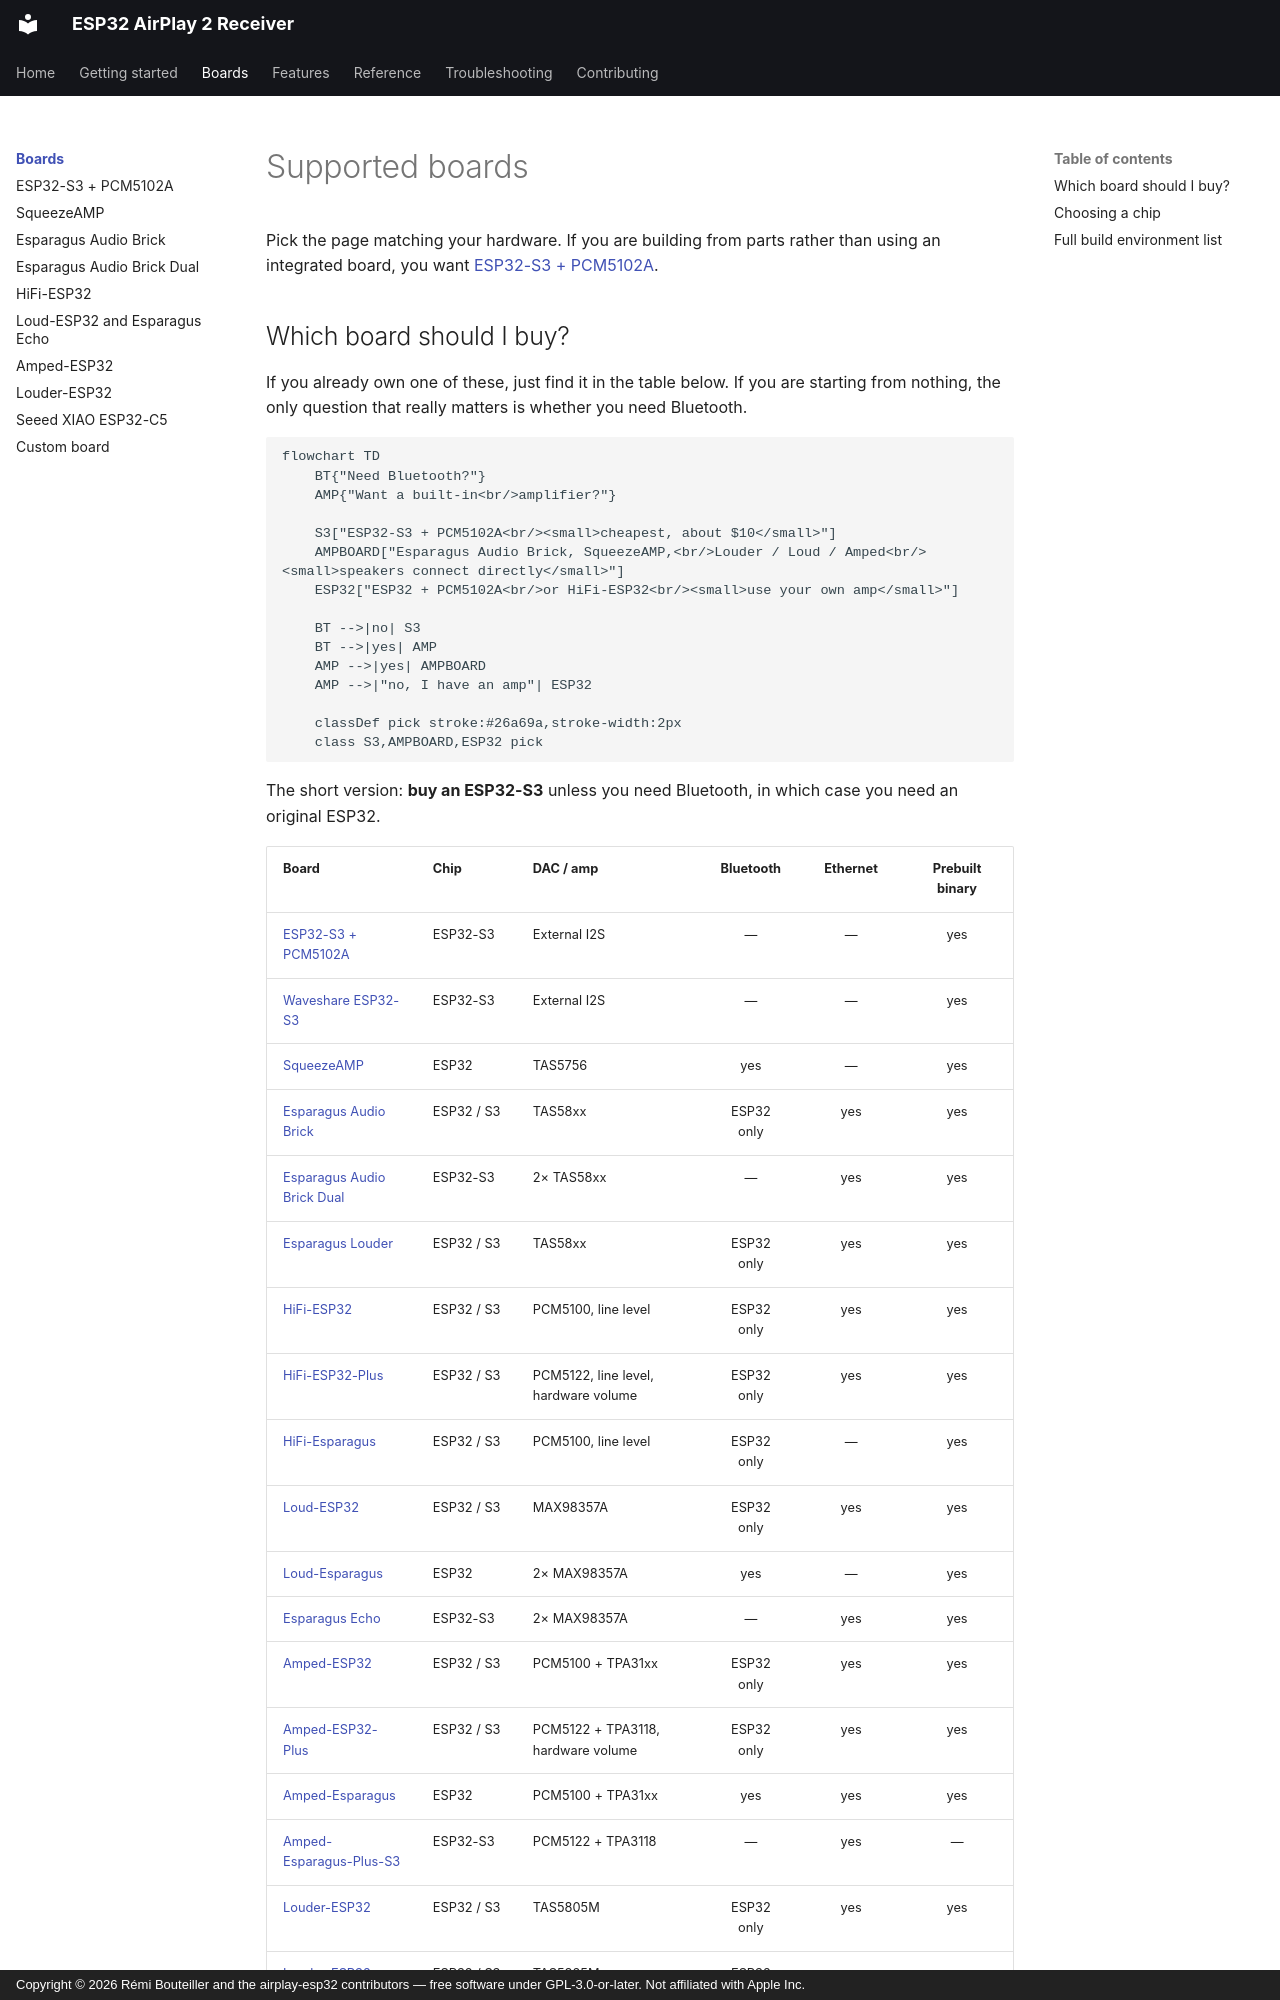

repository: rbouteiller/airplay-esp32 · page: boards/index.html · generator: mkdocs · copyright: Copyright © 2026 Rémi Bouteiller and the airplay-esp32 contributors — free software under GPL-3.0-or-later. Not affiliated with Apple Inc.

# Supported boards

Pick the page matching your hardware. If you are building from parts rather than using an
integrated board, you want [ESP32-S3 + PCM5102A](esp32s3-pcm5102a.md).

## Which board should I buy?

If you already own one of these, just find it in the table below. If you are starting from
nothing, the only question that really matters is whether you need Bluetooth.

```mermaid
flowchart TD
    BT{"Need Bluetooth?"}
    AMP{"Want a built-in<br/>amplifier?"}

    S3["ESP32-S3 + PCM5102A<br/><small>cheapest, about $10</small>"]
    AMPBOARD["Esparagus Audio Brick, SqueezeAMP,<br/>Louder / Loud / Amped<br/><small>speakers connect directly</small>"]
    ESP32["ESP32 + PCM5102A<br/>or HiFi-ESP32<br/><small>use your own amp</small>"]

    BT -->|no| S3
    BT -->|yes| AMP
    AMP -->|yes| AMPBOARD
    AMP -->|"no, I have an amp"| ESP32

    classDef pick stroke:#26a69a,stroke-width:2px
    class S3,AMPBOARD,ESP32 pick
```

The short version: **buy an ESP32-S3** unless you need Bluetooth, in which case you need an
original ESP32.
